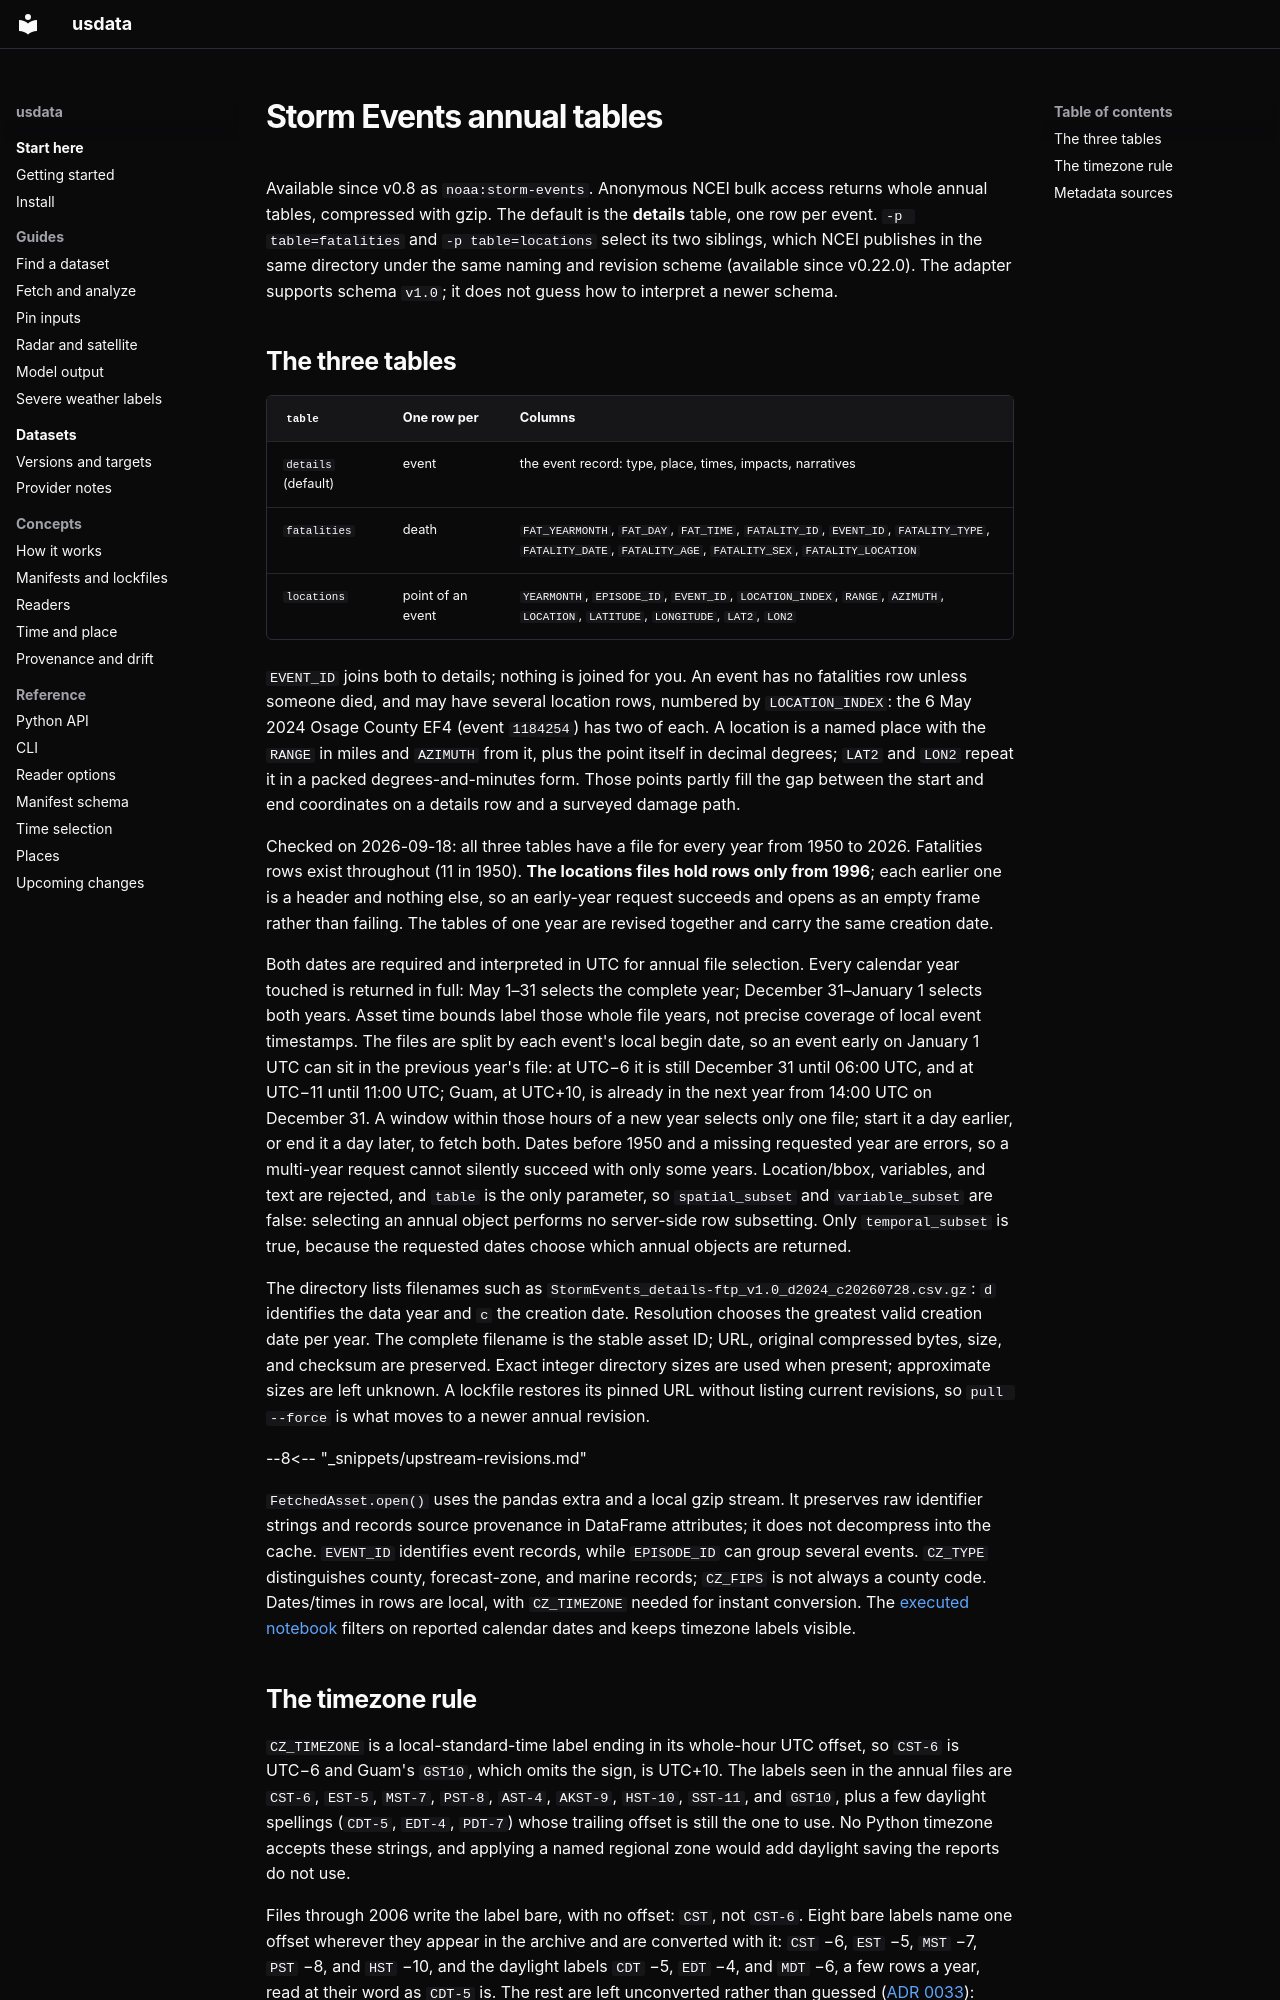

repository: jakeryderv/usdata · page: providers/noaa-storm-events/index.html · generator: mkdocs

# Storm Events annual tables

Available since v0.8 as `noaa:storm-events`. Anonymous NCEI bulk access returns
whole annual tables, compressed with gzip. The default is the **details** table,
one row per event. `-p table=fatalities` and `-p table=locations` select its two
siblings, which NCEI publishes in the same directory under the same naming and
revision scheme (available since v0.22.0). The adapter
supports schema `v1.0`; it does not guess how to interpret a newer schema.

## The three tables

| `table` | One row per | Columns |
|---|---|---|
| `details` (default) | event | the event record: type, place, times, impacts, narratives |
| `fatalities` | death | `FAT_YEARMONTH`, `FAT_DAY`, `FAT_TIME`, `FATALITY_ID`, `EVENT_ID`, `FATALITY_TYPE`, `FATALITY_DATE`, `FATALITY_AGE`, `FATALITY_SEX`, `FATALITY_LOCATION` |
| `locations` | point of an event | `YEARMONTH`, `EPISODE_ID`, `EVENT_ID`, `LOCATION_INDEX`, `RANGE`, `AZIMUTH`, `LOCATION`, `LATITUDE`, `LONGITUDE`, `LAT2`, `LON2` |

`EVENT_ID` joins both to details; nothing is joined for you. An event has no
fatalities row unless someone died, and may have several location rows, numbered
by `LOCATION_INDEX`: the 6 May 2024 Osage County EF4 (event `1184254`) has two
of each. A location is a named place with the `RANGE` in miles and `AZIMUTH`
from it, plus the point itself in decimal degrees; `LAT2` and `LON2` repeat it
in a packed degrees-and-minutes form. Those points partly fill the gap between
the start and end coordinates on a details row and a surveyed damage path.

Checked on 2026-09-18: all three tables have a file for every year from 1950 to
2026. Fatalities rows exist throughout (11 in 1950). **The locations files hold
rows only from 1996**; each earlier one is a header and nothing else, so an
early-year request succeeds and opens as an empty frame rather than failing.
The tables of one year are revised together and carry the same creation date.

Both dates are required and interpreted in UTC for annual file selection.
Every calendar year touched is returned in full: May 1–31 selects the complete
year; December 31–January 1 selects both years. Asset time bounds label those
whole file years, not precise coverage of local event timestamps. The files
are split by each event's local begin date, so an event early on January 1 UTC
can sit in the previous year's file: at UTC−6 it is still December 31 until
06:00 UTC, and at UTC−11 until 11:00 UTC; Guam, at UTC+10, is already in the
next year from 14:00 UTC on December 31. A window within those hours of a new
year selects only one file; start it a day earlier, or end it a day later, to
fetch both. Dates before 1950 and a missing requested year are errors, so a multi-year request cannot
silently succeed with only some years. Location/bbox, variables, and text are
rejected, and `table` is the only parameter, so `spatial_subset` and
`variable_subset` are false: selecting an annual object performs no server-side
row subsetting. Only `temporal_subset` is true, because the requested dates
choose which annual objects are returned.

The directory lists filenames such as
`StormEvents_details-ftp_v1.0_d2024_c20260728.csv.gz`: `d` identifies the data year
and `c` the creation date. Resolution chooses the greatest valid creation date
per year. The complete filename is the stable asset ID; URL, original compressed
bytes, size, and checksum are preserved. Exact integer directory sizes are used
when present; approximate sizes are left unknown. A lockfile restores its pinned
URL without listing current revisions, so `pull --force` is what moves to a
newer annual revision.

--8<-- "_snippets/upstream-revisions.md"

`FetchedAsset.open()` uses the pandas extra and a local gzip stream. It preserves
raw identifier strings and records source provenance in DataFrame attributes;
it does not decompress into the cache. `EVENT_ID` identifies event records,
while `EPISODE_ID` can group several events. `CZ_TYPE` distinguishes county,
forecast-zone, and marine records; `CZ_FIPS` is not always a county code.
Dates/times in rows are local, with `CZ_TIMEZONE` needed for instant conversion.
The [executed notebook](https://usdata.dev/datasets/noaa/storm-events/) filters on
reported calendar dates and keeps timezone labels visible.
